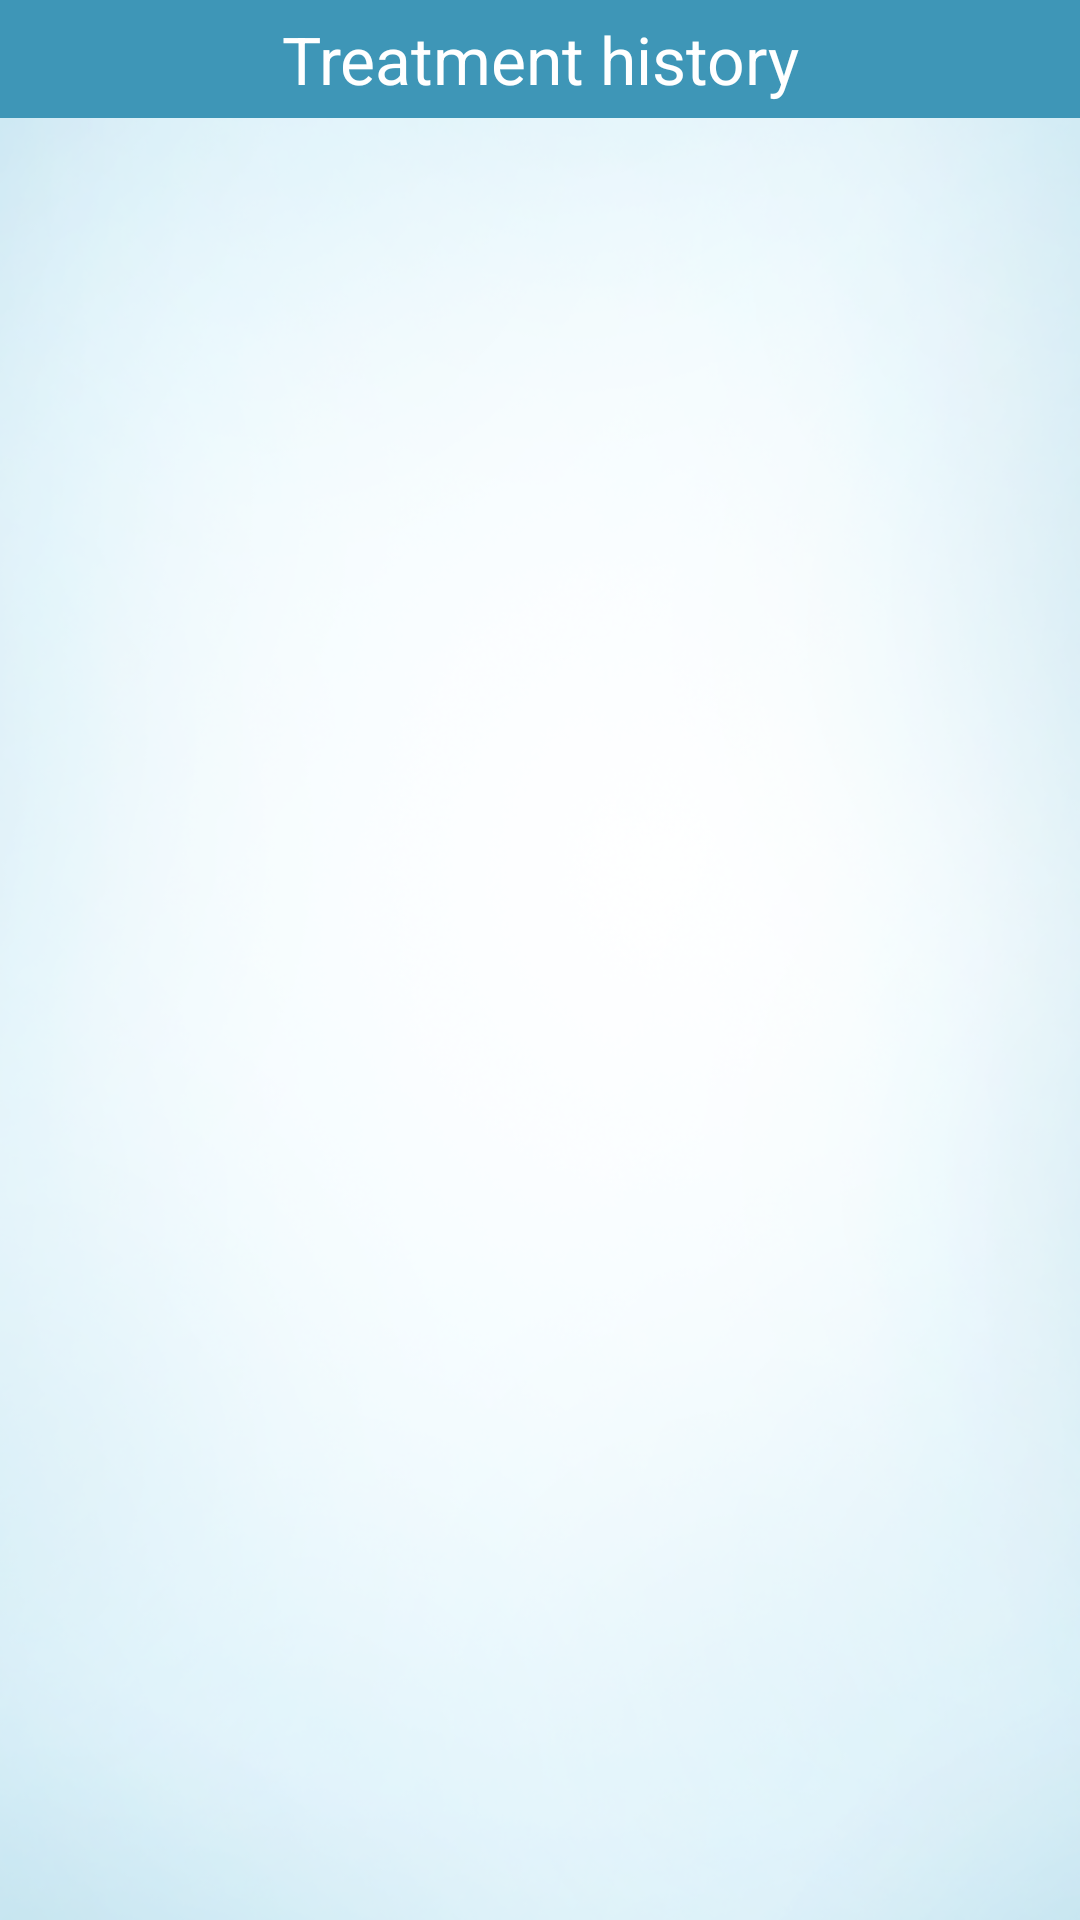

Write the Android layout XML for this screen, with the resource values it uses.
<!-- AndroidManifest.xml: application theme MyTheme -->
<!-- res/layout/treatments_old.xml -->
<RelativeLayout xmlns:android="http://schemas.android.com/apk/res/android"
    xmlns:tools="http://schemas.android.com/tools"
    android:layout_width="match_parent"
    android:layout_height="match_parent"
    android:background="@drawable/mainbackground"
    android:padding="0dp"
    android:paddingBottom="@dimen/activity_vertical_margin"
    android:paddingLeft="@dimen/activity_horizontal_margin"
    android:paddingRight="@dimen/activity_horizontal_margin"
    android:paddingTop="@dimen/activity_vertical_margin"
    tools:context="com.example.birthdaysms.TreatmentList" >

    <LinearLayout
        android:id="@+id/linearMenuTreatments"
        android:layout_width="fill_parent"
        android:layout_height="wrap_content"
        android:background="#3e96b7"
        android:orientation="horizontal"
        android:paddingTop="5dp" >

        <TextView
            android:id="@+id/textTitleTreatments"
            android:layout_width="238dp"
            android:layout_height="fill_parent"
            android:layout_marginBottom="5dp"
            android:layout_weight="1"
            android:gravity="center_horizontal"
            android:text="Treatment history"
            android:textAppearance="?android:attr/textAppearanceLarge"
            android:textColor="#ffffff" />

    </LinearLayout>
    
    <ListView
        android:id="@+id/treatmentsListView"
        android:layout_width="match_parent"
        android:layout_height="match_parent"
        android:layout_below="@+id/linearMenuTreatments"
        android:divider="#676767"
        android:background="#99FFFFFF"
        android:dividerHeight="0.5dip" >

    </ListView>
    

</RelativeLayout>
<!-- resources referenced by this layout -->
<resources>
  <!-- drawable mainbackground: png bitmap (drawable-hdpi, 238014 bytes) -->
  <style name="MyTheme" parent="@android:style/Theme.Holo.Light">
          <item name="android:actionBarStyle">@style/MyActionBar</item>
  
      </style>
  <style name="MyActionBar" parent="@android:style/Widget.Holo.Light.ActionBar">
          <item name="android:background">@color/treatment_green</item>
  		<item name="android:icon">@android:color/transparent</item> 
  		 <item name="android:titleTextStyle">@style/NoTitleText</item>
          <item name="android:subtitleTextStyle">@style/NoTitleText</item>
      </style>
  <color name="treatment_green">#4ba9c8</color>
  <style name="NoTitleText">
          <item name="android:textSize">0sp</item>
          <item name="android:textColor">#00000000</item>
  </style>
</resources>
